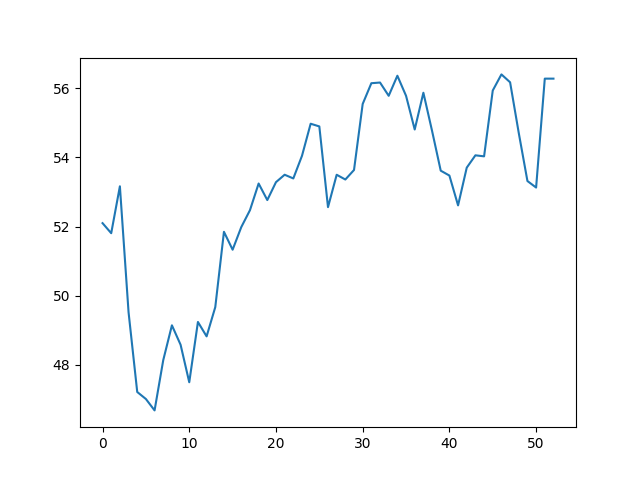

Data behind this chart, as committed beside it:
Date, Open, High, Low, Close, Adj Close, Volume
2020-12-14, 53.65, 54.22, 52.62, 53.74, 52.1, 102323618
2020-12-21, 52.68, 53.55, 51.98, 53.44, 51.81, 34924348
2020-12-28, 53.85, 54.93, 53.73, 54.84, 53.16, 33978803
2021-01-04, 54.27, 54.63, 49.52, 51.08, 49.52, 167559094
2021-01-11, 50.62, 50.86, 48.53, 48.7, 47.21, 115383761
2021-01-18, 48.7, 49.09, 48.24, 48.49, 47.01, 87337807
2021-01-25, 48.42, 49.5, 48.11, 48.15, 46.68, 86938375
2021-02-01, 48.27, 49.78, 48.18, 49.65, 48.13, 71116919
2021-02-08, 49.96, 50.85, 49.49, 50.69, 49.14, 90457217
2021-02-15, 50.69, 50.85, 49.88, 50.11, 48.58, 56622525
2021-02-22, 49.85, 51.51, 48.97, 48.99, 47.49, 82884568
2021-03-01, 49.44, 51.09, 49.4, 50.79, 49.24, 84417835
2021-03-08, 51.47, 52.49, 50.2, 50.36, 48.82, 104515385
2021-03-15, 50.5, 51.62, 50.17, 50.81, 49.67, 130983939
2021-03-22, 50.32, 53.11, 50.32, 53.04, 51.85, 84064087
2021-03-29, 52.73, 53.94, 52.46, 52.51, 51.33, 64047026
2021-04-05, 52.35, 53.65, 52.29, 53.18, 51.98, 62569409
2021-04-12, 53.33, 53.8, 52.65, 53.68, 52.47, 60476776
2021-04-19, 54, 54.87, 53.3, 54.47, 53.24, 69221025
2021-04-26, 54.47, 54.51, 53.32, 53.98, 52.77, 62708761
2021-05-03, 54.27, 54.79, 53.74, 54.51, 53.28, 53285178
2021-05-10, 54.88, 55.49, 53.83, 54.73, 53.5, 71571479
2021-05-17, 54.84, 55.12, 53.61, 54.62, 53.39, 67460016
2021-05-24, 54.63, 55.71, 54.35, 55.29, 54.05, 114428389
2021-05-31, 55.29, 56.48, 55.1, 56.24, 54.97, 60932407
2021-06-07, 56.31, 56.34, 55.48, 56.16, 54.9, 59088400
2021-06-14, 55.69, 55.79, 53.72, 53.77, 52.56, 78180712
2021-06-21, 54.22, 54.85, 54, 54.32, 53.5, 70185092
2021-06-28, 54.25, 54.48, 53.72, 54.18, 53.36, 61291787
2021-07-05, 54.18, 54.52, 53.55, 54.46, 53.64, 52446967
2021-07-12, 54.32, 56.68, 54.27, 56.4, 55.55, 82209782
2021-07-19, 56.08, 57.56, 55.16, 57.01, 56.15, 82249704
2021-07-26, 56.89, 57.54, 56.56, 57.03, 56.17, 52659856
2021-08-02, 57.2, 57.24, 56.01, 56.64, 55.78, 50707863
2021-08-09, 56.79, 57.3, 56.43, 57.23, 56.36, 42021109
2021-08-16, 57.2, 57.55, 55.95, 56.64, 55.78, 51960930
2021-08-23, 56.67, 56.75, 55.45, 55.65, 54.81, 51426314
2021-08-30, 55.69, 57.03, 55.64, 56.73, 55.87, 58614492
2021-09-06, 56.73, 56.73, 55.51, 55.61, 54.77, 55197119
2021-09-13, 55.74, 56.4, 54.37, 54.44, 53.62, 100752716
2021-09-20, 54.11, 54.82, 53.73, 53.89, 53.48, 80198783
2021-09-27, 53.85, 54.24, 52.43, 53.02, 52.61, 80248812
2021-10-04, 53.06, 54.39, 52.4, 54.12, 53.7, 84992303
2021-10-11, 54.21, 54.88, 53.79, 54.48, 54.06, 75567984
2021-10-18, 54.35, 54.76, 53.77, 54.45, 54.03, 66622378
2021-10-25, 54.38, 56.47, 54.01, 56.37, 55.94, 88353307
2021-11-01, 56.39, 57.16, 55.78, 56.84, 56.4, 57645080
2021-11-08, 56.75, 56.99, 56.09, 56.61, 56.17, 49217587
2021-11-15, 56.53, 56.94, 54.9, 55.13, 54.71, 68528363
2021-11-22, 55.1, 56.11, 53.58, 53.73, 53.32, 58095795
2021-11-29, 54.04, 54.73, 52.28, 53.54, 53.13, 110060302
2021-12-06, 54.31, 56.32, 54.14, 56.28, 56.28, 105377251
2021-12-10, 55.25, 56.32, 55.07, 56.28, 56.28, 20608281
